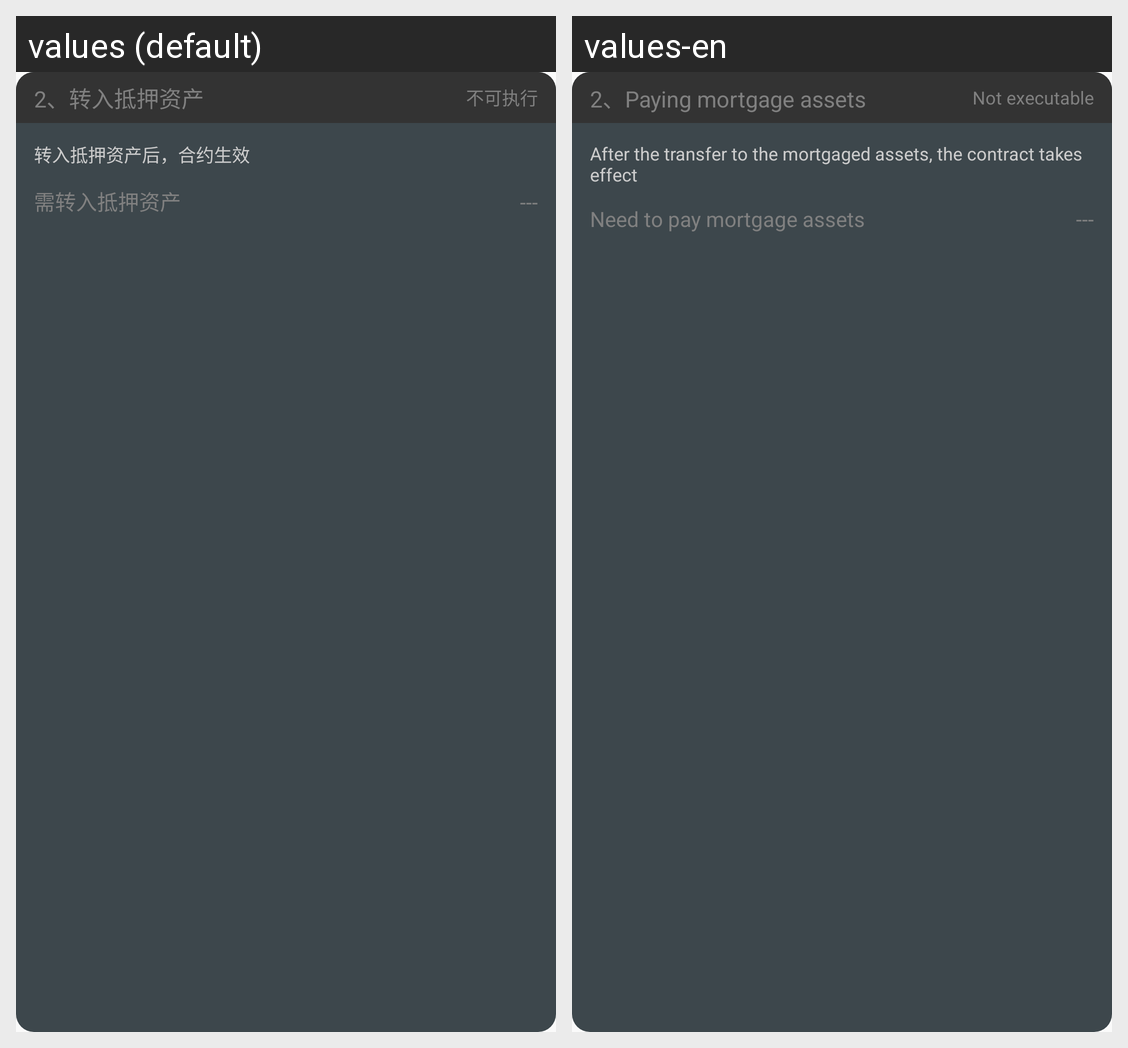

Strings drawn on this Android screen and how each of the app's shown locales translates them:
Android screen res/layout/contract_step_2.xml rendered under 2 locales, left to right: values (default), values-en. Device: Nexus 5 (rendered at 1080×1920; each locale shown at half size, 540×960, under a caption strip naming it); theme AppTheme.
Strings drawn on this screen, with the default value and each locale's value (text and hints the layout hard-codes, and strings that could not be matched under every locale, appear in the picture but are not listed):

step_mortgage
  values: 2、转入抵押资产
  values-en: 2、Paying mortgage assets

not_executable
  values: 不可执行
  values-en: Not executable

step_mortgage_hint
  values: 转入抵押资产后，合约生效
  values-en: After the transfer to the mortgaged assets, the contract takes effect

mortgage_insufficient
  values: 需转入抵押资产
  values-en: Need to pay mortgage assets
